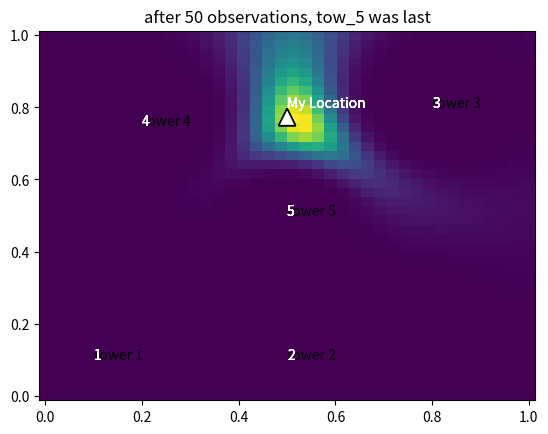

The matplotlib source for this figure:
#!/usr/bin/env python3
# -*- coding: utf-8 -*-
"""
Created on Thu Oct 12 20:35:08 2023

@author: williamfloyd
Alright going to take on a very ambitious project here.  Want to see if I can
use cell phone towers to find a person in the wilderness.  

The problem: You are lost in the wilderness and no one knows where you are.  Miraculously
though you have cell phone service, and more importantly, the cell phone towers in this area
exhibit a weird property: The likelihood that your call is routed through a tower is 
inverserly proportional to the distance you are from the tower.  What I want to know:
    1) Can we pin point your location based on a few phone calls? 
    2) How many towers do we need for a good guess
    3) How many calls do we need for a good guess.  
    


Since the scope of this is pretty big, here are a few things I need to sort out.  Will
check them off up here as I get them done.  Need to be very clean and organized with 
this project

1) 2-d plotting.  I'm sure this can be done in seaborn or matplotlib.  I think both a heatmap
    and 3-d rendering could look nice.  Might experiment with both
2) A clear and clean way to store the coordinates of the cell phone towers
3) Perform the bayes shit in 2 dimensions.  I'm pretty sure it won't be much different than the 
    1-d case i.e. f(x,y | e) = f(e | x,y)*f(x,y) / int(all xy) f(e|x,y)*f(x,y)
    little sloppy with notation here but you get the idea
    
    
This shows a good way to iterate over a matrix Z.  This is assuming Z was made
using f(X,Y) for netmesh's X and Y
#By convention, net mesh makes each row a fixed y value and column a fixed x value
for row in range(len(Z)):
    for col in range(len(Z[0])):
        print(f"x={X[row,col]},y={Y[row,col]},z={Z[row,col]}")


NOTE 
in the general case, we calculate the probability like so
1) total the distance to every tower
2) Add it up
3) calculate (total distance/distance_i) for each tower.  Call it share_i
4) sum those numbers up.  Call it TOTAL
5) prob_i = share_i / TOTAL
    
    ex. distances 1,3,5
    2) 9
    3) 9,3,1.8
    4) 13.8
    5) 0.65, 0.22,0.13

In the two tower case, it's a bit easier.  If the distances are 1, k, then 
the probs are k/k+1 and 1/k+1
"""

import matplotlib.pyplot as plt
import numpy as np
import random


from matplotlib import cm
from matplotlib.ticker import LinearLocator


'''
For right now this is how we'll kick everything off.  Z is effectively our function 
at this point, and any changes to it we can make elsewhere
'''
def combine_towers(*towers):
    ans = []
    for i in towers:
        ans.append(i)
    return ans

def initializer():
    #I can't tell if this is a good idea, but I like making one of these 
    #'initializer functions' to make all my shit
    #This stuff is always gonna happen right away
    x_min,x_max = 0,1
    y_min,y_max = 0,1
    area = (x_max-x_min)*(y_max-y_min)
    n_x,n_y = 40,40
    
    X = np.linspace(x_min, x_max, n_x)
    Y = np.linspace(y_min, y_max, n_y)
    X, Y = np.meshgrid(X, Y)
    
    f = lambda x,y: (1/area)
    pdf = np.vectorize(f)
    
    Z = pdf(X,Y)
    
    tower1 = [0.1,0.1]
    tower2 = [0.5,0.1]
    tower3 = [0.8,0.8]
    tower4 = [0.2,0.75]
    tower5 = [0.5,0.5]
    towers = combine_towers(tower1,tower2,tower3,tower4,tower5)
    
    
    
    return X,Y,Z,towers
    


#Alright for the purposes of this problem we are going to build a 3-d plotting function
#to make our lives easier.  Going to take arguments X,Y,Z which are all matrices
def three_d_plotter(X,Y,Z):
    #Now remember, for this problem our function is not going to be 
    #a nice tidy f(x,y).  It's going to be an explicit map of 10000 points
    #to their z coordinate
    fig, ax = plt.subplots(subplot_kw={"projection": "3d"})

    
    
    # Plot the surface.
    surf = ax.plot_surface(X, Y, Z, cmap=cm.coolwarm,
                           linewidth=0, antialiased=False)
    
    z_max = np.max(Z) + 1
    z_min = np.min(Z) - 1
    
    # Customize the z axis.
    ax.set_zlim(z_min, z_max)
    ax.zaxis.set_major_locator(LinearLocator(5))
    # A StrMethodFormatter is used automatically
    ax.zaxis.set_major_formatter('{x:.02f}')
    
    # Add a color bar which maps values to colors.
    #fig.colorbar(surf, shrink=0.5, aspect=5)
    

    plt.show()

def get_distance(x,y,point_x,point_y):
    #point is an x,y pair
    return ((point_x-x)**2 + (point_y-y)**2)**0.5


def compute_shares(tower_i_dist,total_dist):
    #both arguments are matrices
    #They should have the same dimensions
    num_rows = len(total_dist)
    num_cols = len(total_dist[0])
    
    #create an empty matrix to store the answers
    ans = np.zeros(shape=(num_rows,num_cols))
    
    #calculate share for each x,y point
    for row in range(num_rows):
        for column in range(num_cols):
            ans[row,column] = total_dist[row,column] / tower_i_dist[row,column]
            
    return ans

def get_probs(X,Y,towers):
    #We need a few empty matrices of this size so we'll make it now
    num_rows = len(X)
    num_cols = len(X[0])     
    
    skeleton = np.zeros((num_rows,num_cols))

    #need to know how many towers here
    num_tow = len(towers)
    
    #create vectorized function
    temp = np.vectorize(get_distance)
    
    dist_matrices = {}
    
    for i in range(num_tow):
        key_string = f"tow_{i+1}"
        dist_matrices[key_string] = temp(X,Y,towers[i][0],towers[i][1])
 
    #Now we need to convert these distances to probabilities
    #Create a blank canvas
    combo_dist = skeleton.copy()
    
    
    for key_name in dist_matrices.keys():
        #add the distances to the other tower
        combo_dist += dist_matrices[key_name]
    
    #Alright now we need to take all of the individual distance matrices
    #and determine the probabilities as outlined above.  
    #We've totaled the distances, so now we need to compute the SHARES
    #For each tower.  This is the total distance at point x,y divided by
    #the distance to tower i.  
    shares = {}
    
    for key_name in dist_matrices.keys():
        shares[key_name] = compute_shares(dist_matrices[key_name], combo_dist)
    
    #Now we need a total share matrix
    total_share = skeleton.copy()
    for key_name in shares.keys():
        total_share += shares[key_name]
    
    #And finally compute probabilities
    tower_probs = {}
    
    #This will allow us to broadcast division to the matrices
    basic_divide = lambda x,y: x/y
    for key_name in shares.keys():
        tower_probs[key_name] = basic_divide(shares[key_name],total_share)
    

    
    return tower_probs
    


#Alright, now that we know the probabilities of going through each tower, 
#all that's left to do is go through our "evidence" and perform the bayes step

def bayes_step(X,Y,Z,evidence,probs):
    #probs is a constant, so no need to recompute it
    #Really all we need to do here is compute the likelihood of 
    #Observing the piece of evidence.  This is the integral of our pdf
    #multiplied by the likelihood of that tower at that particular point
    #We know the numebr of X and Y steps so we can use a basic riemann 
    #sum to compute the integral
    #Remember that rows are y coordinates and columns are x's.  ALso because
    #we have, say k points, that means there are only k-1 gaps
    nx = len(X[0])
    ny = len(X)
    
    x_step = 1/(nx-1)
    y_step = 1/(ny-1)
    
    square_area = x_step*y_step
    ANS = Z.copy()
    
    prob_e = 0
    for x in range(nx):
        for y in range(ny):
            #crude integral.  Could update the Z[x,y] to take an avg over the interval
            prob_e += Z[x,y]*probs[evidence][x,y]*square_area
    
    #Not giving thigns that sum exactly to 1 but that's okay for now
    #print(f"Current likelihood of {evidence} is {prob_e}")
    
    #finally we do this step
    for x in range(nx):
        for y in range(ny):
            #crude integral.  Could update the Z[x,y] to take an avg over the interval
            ANS[x,y] = (Z[x,y]*probs[evidence][x,y])/prob_e
    
    #gonna cheat a bit here and renormalize
    renorm = 0
    for x in range(nx):
        for y in range(ny):
            #crude integral.  Could update the Z[x,y] to take an avg over the interval
            renorm += ANS[x,y]*square_area
    
    
    ANS =(1/renorm)*ANS
    
    return ANS


def view_towers(towers,my_loc):
    #This is kind of a way to visualize the towers' locations
    #plt.pcolormesh(X,Y,tower_probs['tow_2'])
    #for i in range(len(towers)): #just to label the towers
        #tower_num = i+1
        #plt.text(towers[i][0], towers[i][1],f"{tower_num}",c='white')
    X_points = []
    Y_points = []
    for t in towers:
        X_points.append(t[0])
        Y_points.append(t[1])
    
    fig,ax = plt.subplots()
    X_points.append(my_loc[0])
    Y_points.append(my_loc[1])
    ax.scatter(X_points,Y_points)
    
    for i in range(len(towers)):
        label = f"tower {i+1}"
        x = X_points[i]
        y = Y_points[i]
        ax.annotate(label,(x,y))
    
    ax.annotate("My Location",(X_points[-1],Y_points[-1]))
    plt.show()


def return_data(x,probs):
    for i in range(len(probs)):
        if x<=probs[i]:
            return i #this should always terminate
    return 100

def get_call_data(location,towers,num_points):
    #Now we're going to randomly generate our call info
    distances = []
    for t in towers:
        distances.append(get_distance(location[0], location[1], t[0], t[1]))
    
    print(distances)
    
    #Using methodology outlines above
    total_distance = sum(distances)
    shares = [total_distance/i for i in distances]
    total_shares = sum(shares)
    
    #Really not that bad
    probs = [i/total_shares for i in shares]
    
    #Now we need a cumulative vector
    generator = [probs[0]]
    for i in range(1,len(probs)):
        generator.append(probs[i]+generator[i-1])
    
    data_points = []
    #Now just to generate our data
    for i in range(num_points):
        dice_roll = random.random()
        tow_index = return_data(dice_roll, generator) #see above for definition
        data_points.append(f"tow_{tow_index+1}")
    
    #print(probs,generator)
    return data_points




X,Y,Z,towers = initializer()
my_location = [0.5,0.8]
probs = get_probs(X,Y,towers)
view_towers(towers,my_location)




evidence = get_call_data(my_location,towers,50)
#print(evidence)
counter = 0
for e in evidence:
    counter += 1
    Z = bayes_step(X,Y,Z,e,probs)
    
    if counter % 10 == 0:
        plt.pcolormesh(X,Y,Z)
        for i in range(len(towers)): #just to label the towers
            tower_num = i+1
            plt.text(towers[i][0], towers[i][1],f"{tower_num}",c='white')
        
        
        plt.annotate("My Location", xy=(my_location[0],my_location[1]), c='white',
                     arrowprops=dict(facecolor='white',shrink=0.5))
        plt.title(f"after {counter} observations, {e} was last")
        plt.show()

#three_d_plotter(X,Y,Z)
plt.pcolormesh(X,Y,Z)
for i in range(len(towers)): #just to label the towers
    tower_num = i+1
    plt.text(towers[i][0], towers[i][1],f"{tower_num}",c='white')

plt.annotate("My Location", xy=(my_location[0],my_location[1]), c='white',
             arrowprops=dict(facecolor='white',shrink=0.5))

plt.title(f"after {counter} observations, {e} was last")
plt.show()